Run: headless pygame with SDL's dummy video driver; simulated clock (each Clock.tick advances the game by its frame time, no real sleeping); random seed 0; keys injected as events and as key.get_pressed() state; no mouse input.
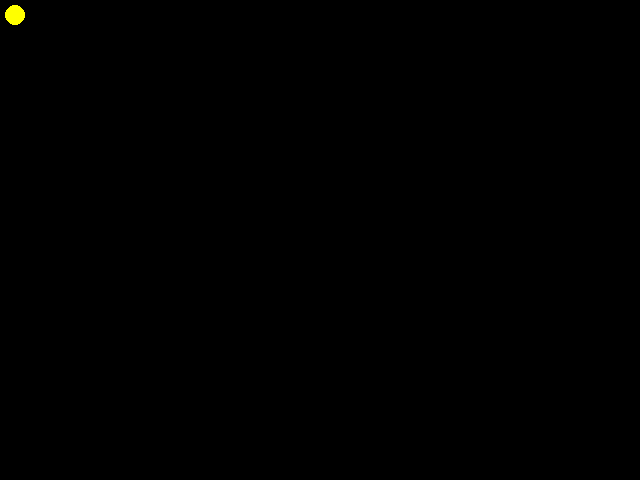
Frame 1 of 4 · flips 1–60 · no input
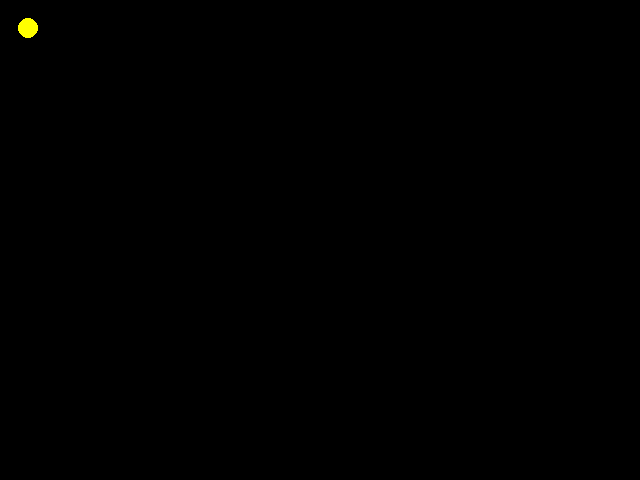
Frame 2 of 4 · flips 61–180 · tapped SPACE, RETURN · held RIGHT (→), D
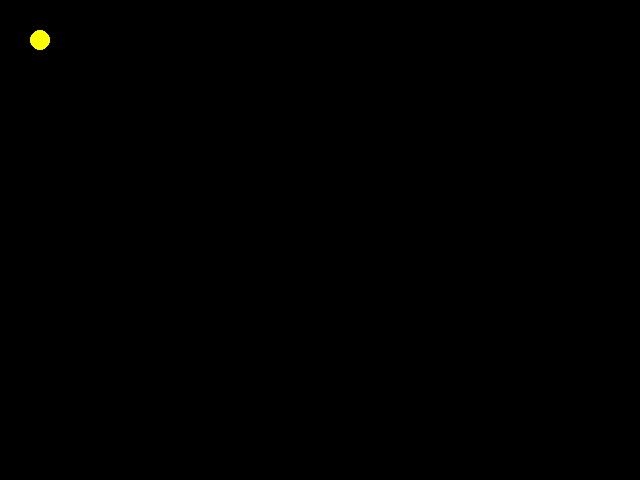
Frame 3 of 4 · flips 181–300 · held DOWN (↓), S
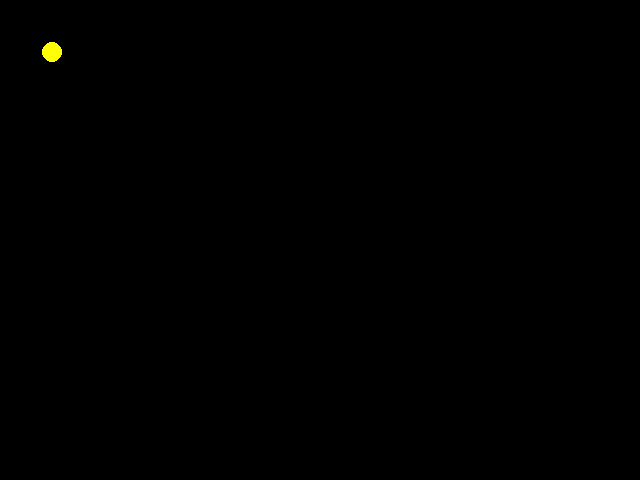
Frame 4 of 4 · flips 301–420 · held LEFT (←), A, UP (↑), W

The pygame program that drew these frames:

import pygame

pygame.init()

AMARELO = (255, 255, 0)
PRETO = (0, 0, 0)
VELOCIDADE = 0.1
RADIO = 10

tela = pygame.display.set_mode((640, 480), 0)

x = 10
y = 10

velocidade_x = VELOCIDADE
velocidade_y = VELOCIDADE

while True:
    # Calcula as regras
    x += velocidade_x
    y += velocidade_y

    if x + RADIO > 640:
        velocidade_x = - VELOCIDADE

    if x - RADIO < 0:
        velocidade_x = + VELOCIDADE

    if y + RADIO > 480:
        velocidade_y = - VELOCIDADE

    if y - RADIO < 0:
        velocidade_y = + VELOCIDADE






    # Pinta
    tela.fill(PRETO)
    pygame.draw.circle(tela, AMARELO, (int(x), int(y)), RADIO, 0)
    pygame.display.update()




    # Eventos
    for e in pygame.event.get():
        if e.type == pygame.QUIT:
            exit()
